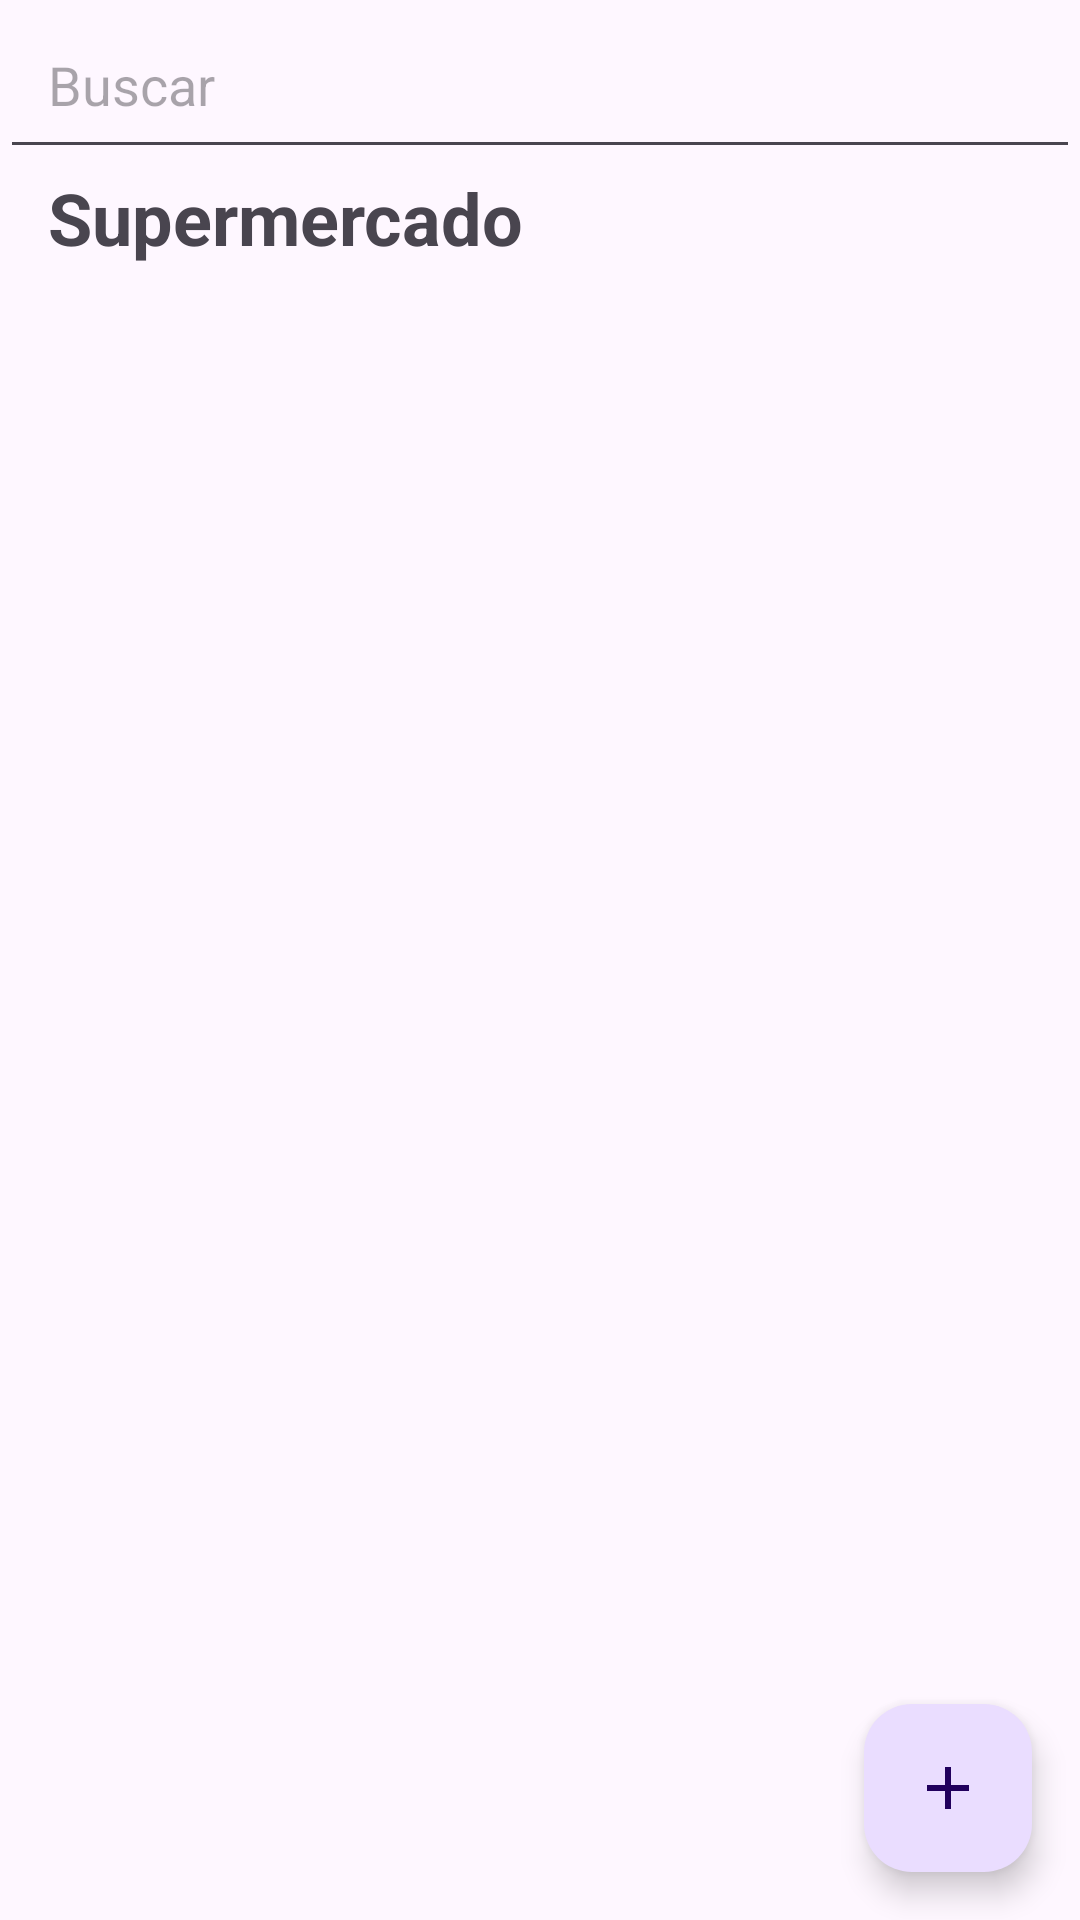

Produce the Android XML layout that renders to this screen, including the resource entries it uses.
<!-- AndroidManifest.xml: application theme Theme.Listadecompras -->
<!-- res/layout/activity_lista_produtos.xml -->
<androidx.constraintlayout.widget.ConstraintLayout xmlns:android="http://schemas.android.com/apk/res/android"
    xmlns:app="http://schemas.android.com/apk/res-auto"
    android:layout_width="match_parent"
    android:layout_height="match_parent">

    <EditText
        android:id="@+id/searchBar"
        android:layout_width="0dp"
        android:layout_height="wrap_content"
        android:hint="Buscar"
        android:padding="16dp"
        app:layout_constraintEnd_toEndOf="parent"
        app:layout_constraintStart_toStartOf="parent"
        app:layout_constraintTop_toTopOf="parent" />

    <TextView
        android:id="@+id/tv_supermercado"
        android:layout_width="wrap_content"
        android:layout_height="wrap_content"
        android:layout_marginStart="16dp"
        android:text="Supermercado"
        android:textSize="24sp"
        android:textStyle="bold"
        app:layout_constraintStart_toStartOf="parent"
        app:layout_constraintTop_toBottomOf="@id/searchBar" />


    <androidx.recyclerview.widget.RecyclerView
        android:id="@+id/recyclerView"
        android:layout_width="0dp"
        android:layout_height="0dp"
        app:layout_constraintBottom_toTopOf="@id/addButton"
        app:layout_constraintEnd_toEndOf="parent"
        app:layout_constraintStart_toStartOf="parent"
        app:layout_constraintTop_toBottomOf="@id/tv_supermercado" />

    <com.google.android.material.floatingactionbutton.FloatingActionButton
        android:id="@+id/addButton"
        android:layout_width="wrap_content"
        android:layout_height="wrap_content"
        android:layout_margin="16dp"
        android:src="@drawable/ic_add"
        android:text="@string/textPlus"
        app:layout_constraintBottom_toBottomOf="parent"
        app:layout_constraintEnd_toEndOf="parent" />

</androidx.constraintlayout.widget.ConstraintLayout>
<!-- resources referenced by this layout -->
<resources>
  <!-- drawable ic_add (drawable) -->
  <vector xmlns:android="http://schemas.android.com/apk/res/android"
      android:width="24dp"
      android:height="24dp"
      android:viewportWidth="24"
      android:viewportHeight="24">
      <path
          android:fillColor="#000000"
          android:pathData="M19,13H13V19H11V13H5V11H11V5H13V11H19V13Z"/>
  </vector>
  <string name="textPlus">+</string>
  <style name="Theme.Listadecompras" parent="Base.Theme.Listadecompras" />
  <style name="Base.Theme.Listadecompras" parent="Theme.Material3.DayNight.NoActionBar">
          
          
      </style>
</resources>
